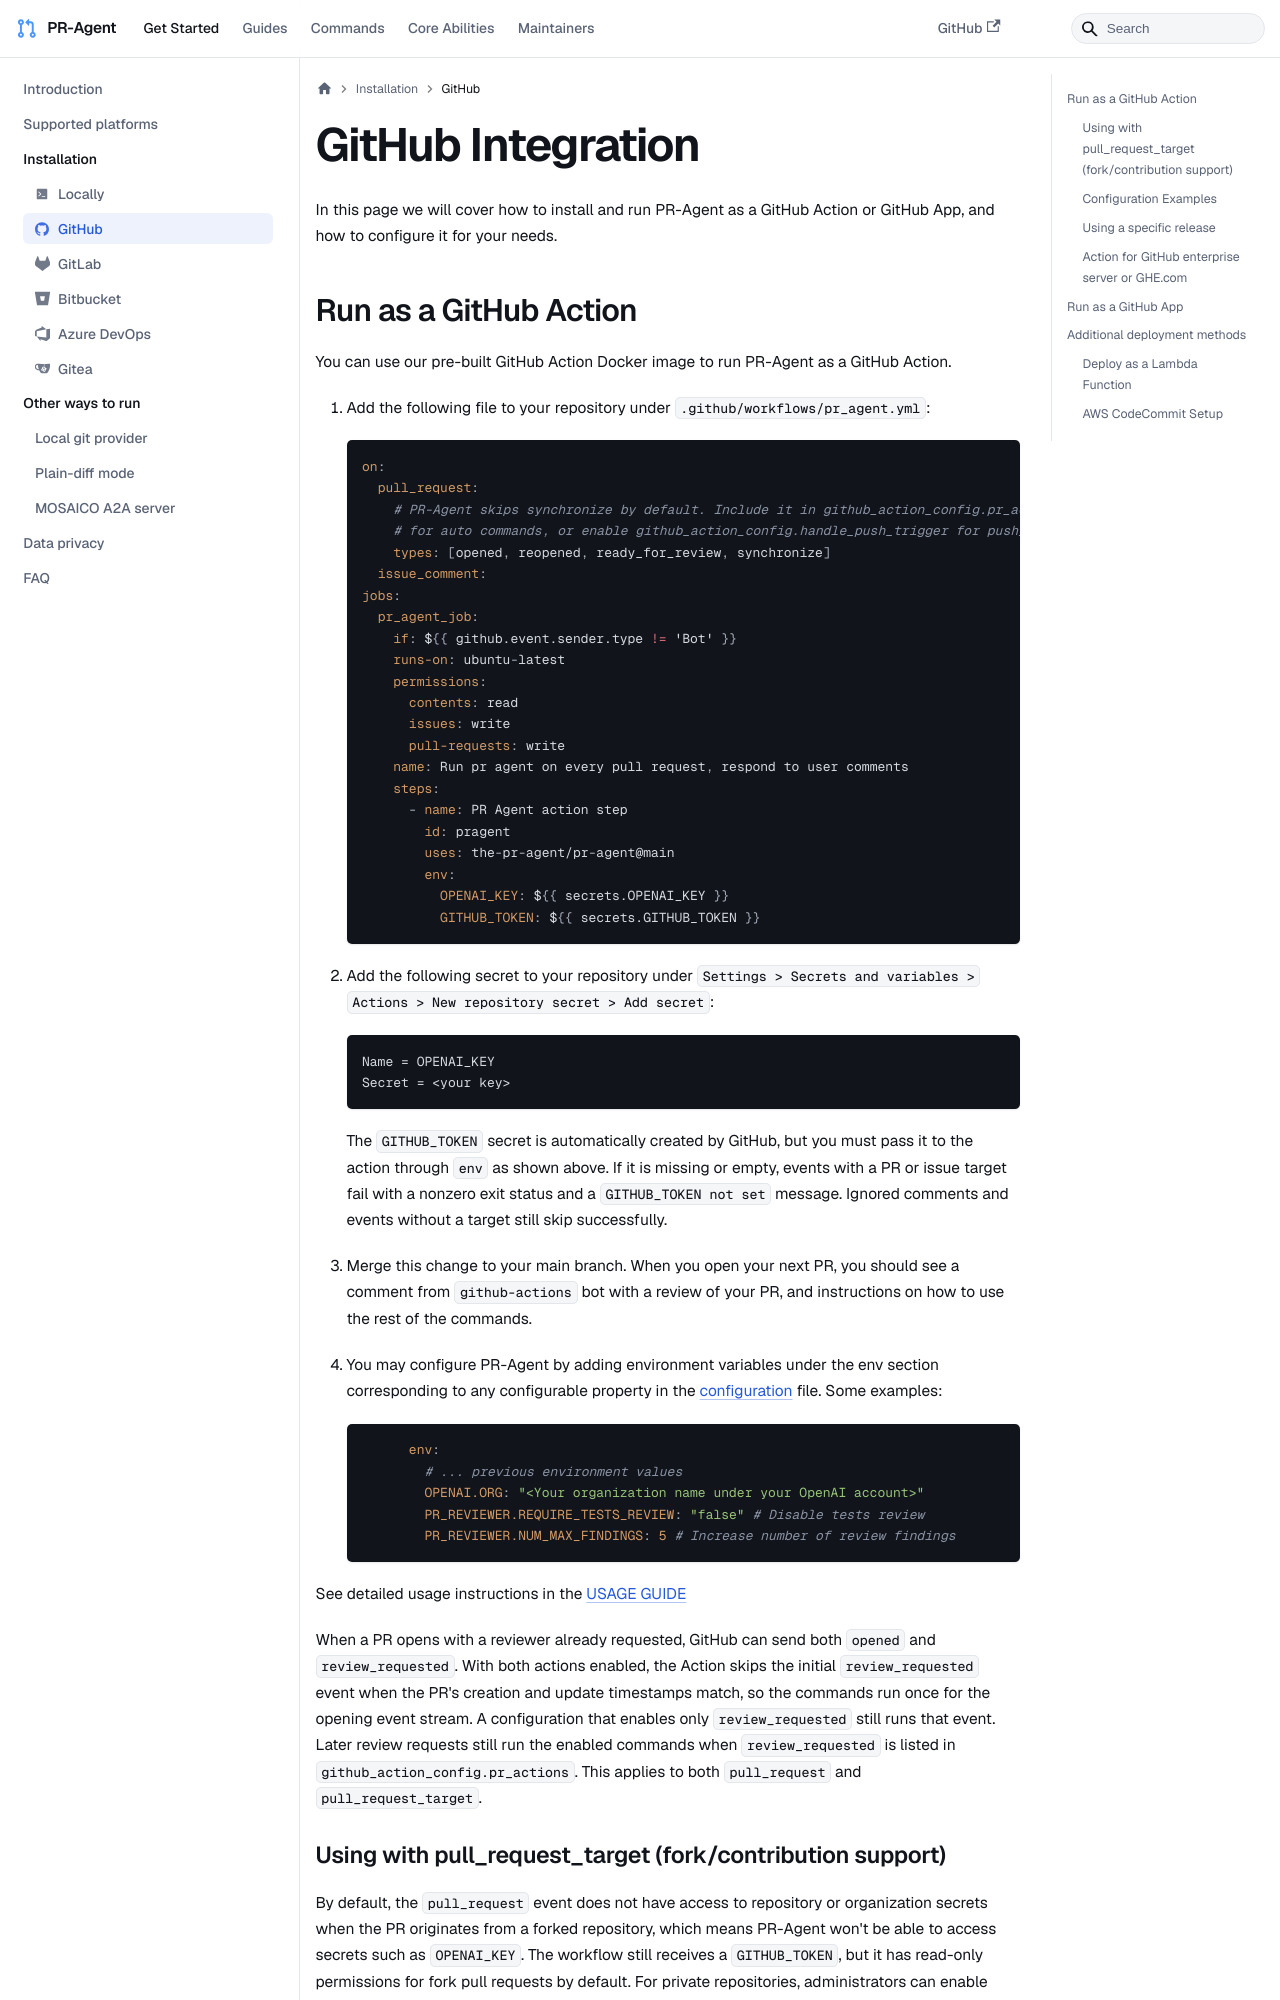

repository: sirluky/pr-agent · page: installation/github/index.html · generator: docusaurus

---
title: "GitHub Integration"
sidebar_position: 4
---

In this page we will cover how to install and run PR-Agent as a GitHub Action or GitHub App, and how to configure it for your needs.

## Run as a GitHub Action

You can use our pre-built GitHub Action Docker image to run PR-Agent as a GitHub Action.

1. Add the following file to your repository under `.github/workflows/pr_agent.yml`:

   ```yaml
   on:
     pull_request:
       # PR-Agent skips synchronize by default. Include it in github_action_config.pr_actions
       # for auto commands, or enable github_action_config.handle_push_trigger for push_commands (takes precedence).
       types: [opened, reopened, ready_for_review, synchronize]
     issue_comment:
   jobs:
     pr_agent_job:
       if: ${{ github.event.sender.type != 'Bot' }}
       runs-on: ubuntu-latest
       permissions:
         contents: read
         issues: write
         pull-requests: write
       name: Run pr agent on every pull request, respond to user comments
       steps:
         - name: PR Agent action step
           id: pragent
           uses: the-pr-agent/pr-agent@main
           env:
             OPENAI_KEY: ${{ secrets.OPENAI_KEY }}
             GITHUB_TOKEN: ${{ secrets.GITHUB_TOKEN }}
   ```

2. Add the following secret to your repository under `Settings > Secrets and variables > Actions > New repository secret > Add secret`:

   ```
   Name = OPENAI_KEY
   Secret = <your key>
   ```

   The `GITHUB_TOKEN` secret is automatically created by GitHub, but you must pass it to the action through `env` as shown above.
   If it is missing or empty, events with a PR or issue target fail with a nonzero exit status and a `GITHUB_TOKEN not set` message.
   Ignored comments and events without a target still skip successfully.

3. Merge this change to your main branch.
   When you open your next PR, you should see a comment from `github-actions` bot with a review of your PR, and instructions on how to use the rest of the commands.

4. You may configure PR-Agent by adding environment variables under the env section corresponding to any configurable property in the [configuration](https://github.com/the-pr-agent/pr-agent/blob/main/pr_agent/settings/configuration.toml) file. Some examples:

   ```yaml
         env:
           # ... previous environment values
           OPENAI.ORG: "<Your organization name under your OpenAI account>"
           PR_REVIEWER.REQUIRE_TESTS_REVIEW: "false" # Disable tests review
           PR_REVIEWER.NUM_MAX_FINDINGS: 5 # Increase number of review findings
   ```

See detailed usage instructions in the [USAGE GUIDE](../usage-guide/automations_and_usage.md#github-action)

When a PR opens with a reviewer already requested, GitHub can send both `opened` and
`review_requested`. With both actions enabled, the Action skips the initial
`review_requested` event when the PR's creation and update timestamps match, so the
commands run once for the opening event stream. A configuration that enables only
`review_requested` still runs that event.
Later review requests still run the enabled commands when `review_requested` is listed in
`github_action_config.pr_actions`. This applies to both `pull_request` and `pull_request_target`.
